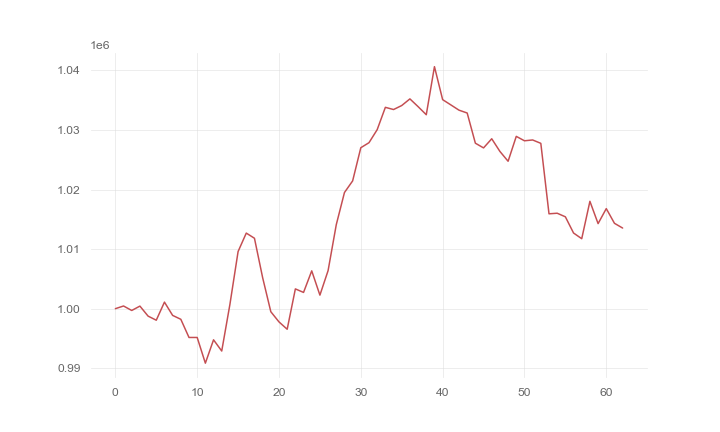

Source data for this figure (header and first rows):
, 0
0, 1000000
1, 1000450
2, 999698
3, 1000432
4, 998751
5, 998064
6, 1001100
7, 998872
8, 998218
9, 995167
10, 995168
11, 990853
12, 994772
13, 992893
14, 1000715
15, 1009590
16, 1012685
17, 1011820
18, 1005210
19, 999490
20, 997779
21, 996546
22, 1003319
23, 1002728
24, 1006349
25, 1002274
26, 1006389
27, 1014096
28, 1019494
29, 1021447
30, 1027016
31, 1027861
32, 1030046
33, 1033793
34, 1033424
35, 1034096
36, 1035211
37, 1033910
38, 1032553
39, 1040620
40, 1035085
41, 1034205
42, 1033318
43, 1032842
44, 1027775
45, 1026984
46, 1028519
47, 1026395
48, 1024742
49, 1028920
50, 1028180
51, 1028317
52, 1027751
53, 1015923
54, 1016021
55, 1015420
56, 1012700
57, 1011744
58, 1018020
59, 1014277
... 3 more rows
